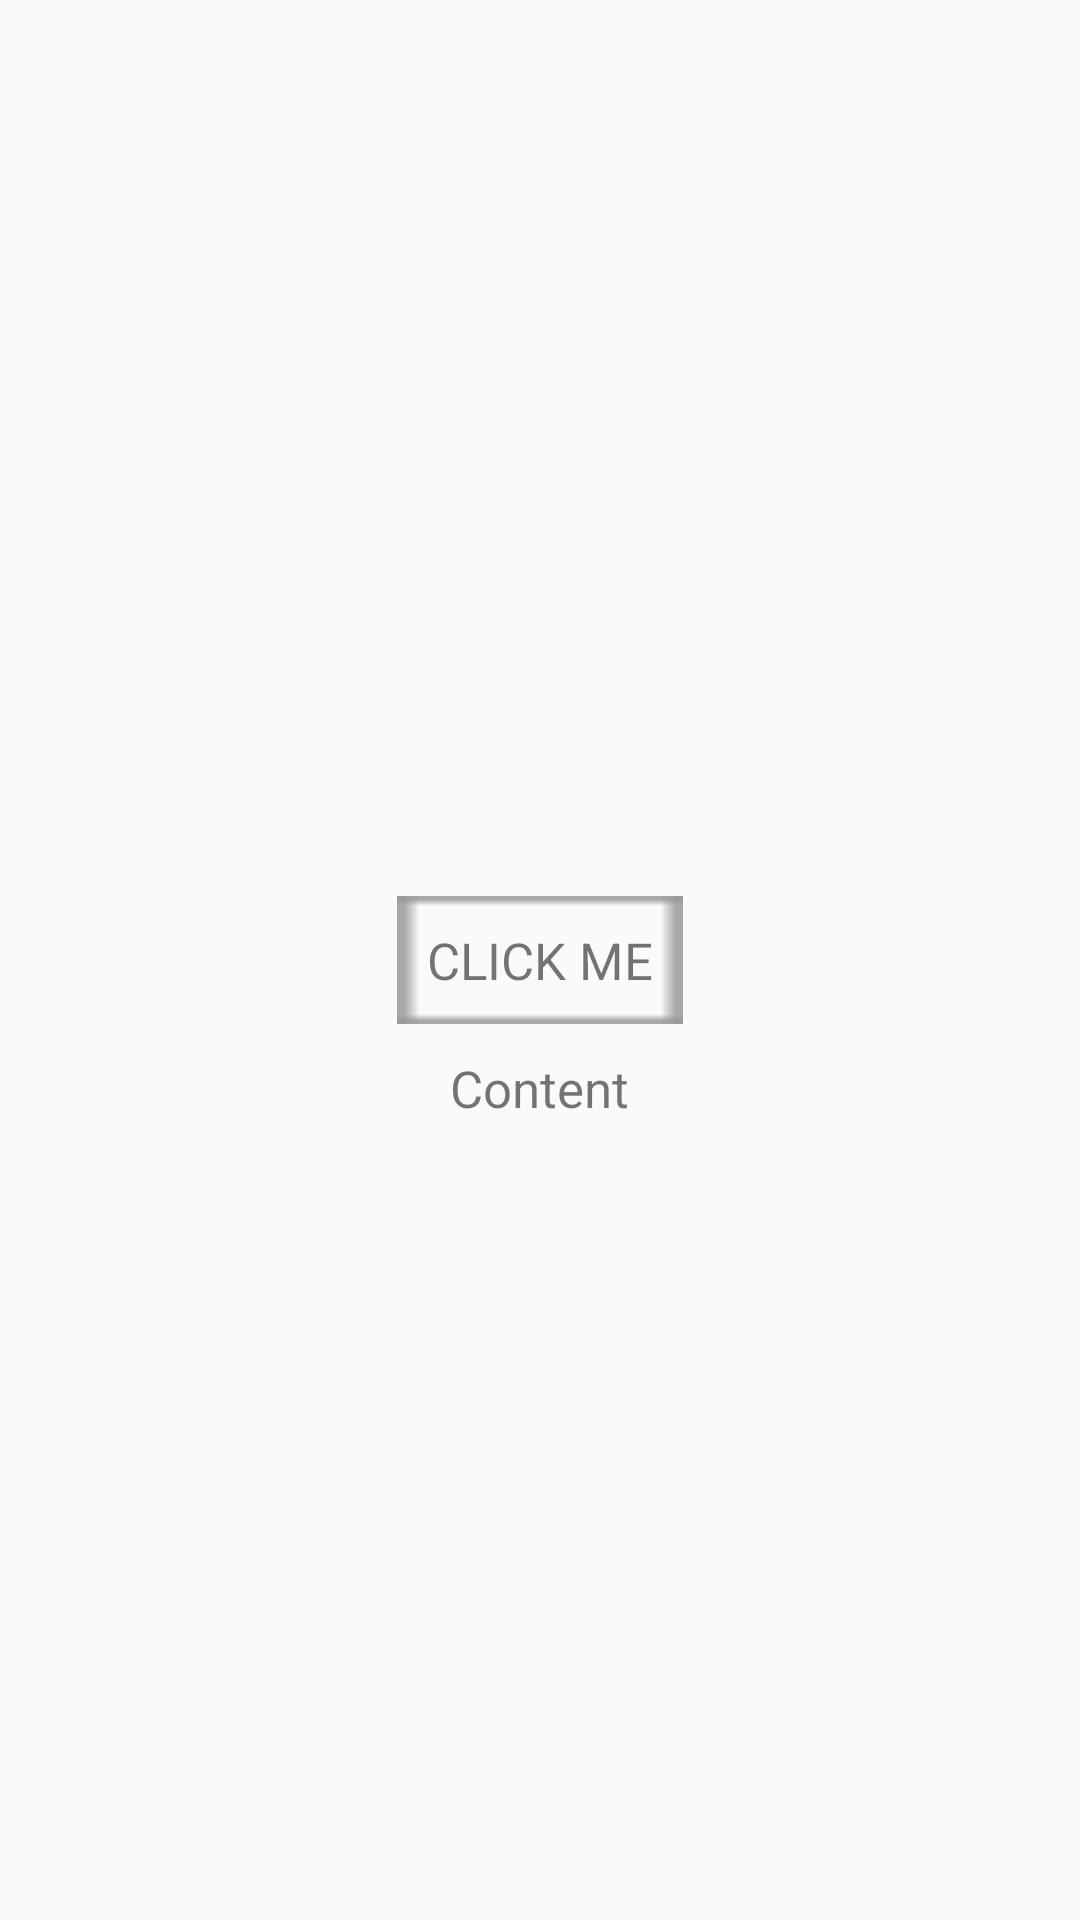

Android layout source for this screen:
<!-- AndroidManifest.xml: application theme AppTheme -->
<!-- res/layout/activity_main.xml -->
<RelativeLayout xmlns:android="http://schemas.android.com/apk/res/android"
    xmlns:tools="http://schemas.android.com/tools"
    android:layout_width="match_parent"
    android:layout_height="match_parent"
    android:paddingBottom="@dimen/activity_vertical_margin"
    android:paddingLeft="@dimen/activity_horizontal_margin"
    android:paddingRight="@dimen/activity_horizontal_margin"
    android:paddingTop="@dimen/activity_vertical_margin"
    tools:context=".MainActivity">

    <TextView
        android:id="@+id/text"
        style="@style/TextTitle"
        android:layout_width="wrap_content"
        android:layout_height="wrap_content"
        android:layout_centerInParent="true"
        android:background="@drawable/ic_empty"
        android:padding="10dp"
        android:text="CLICK ME" />

    <TextView
        android:id="@+id/content"
        style="@style/TextTitle"
        android:layout_width="wrap_content"
        android:layout_height="wrap_content"
        android:layout_below="@id/text"
        android:layout_centerHorizontal="true"
        android:padding="10dp"
        android:text="Content" />

</RelativeLayout>
<!-- resources referenced by this layout -->
<resources>
  <dimen name="activity_horizontal_margin">16dp</dimen>
  <dimen name="activity_vertical_margin">16dp</dimen>
  <!-- drawable ic_empty: png bitmap (drawable, 971 bytes) -->
  <style name="TextTitle" parent="@style/TextStyle">
          <item name="android:textSize">17sp</item>
          <item name="android:gravity">center</item>
      </style>
  <style name="AppTheme" parent="Theme.AppCompat.Light.DarkActionBar">
          
      </style>
  <style name="TextStyle">
          <item name="android:layout_width">wrap_content</item>
          <item name="android:layout_height">wrap_content</item>
      </style>
</resources>
